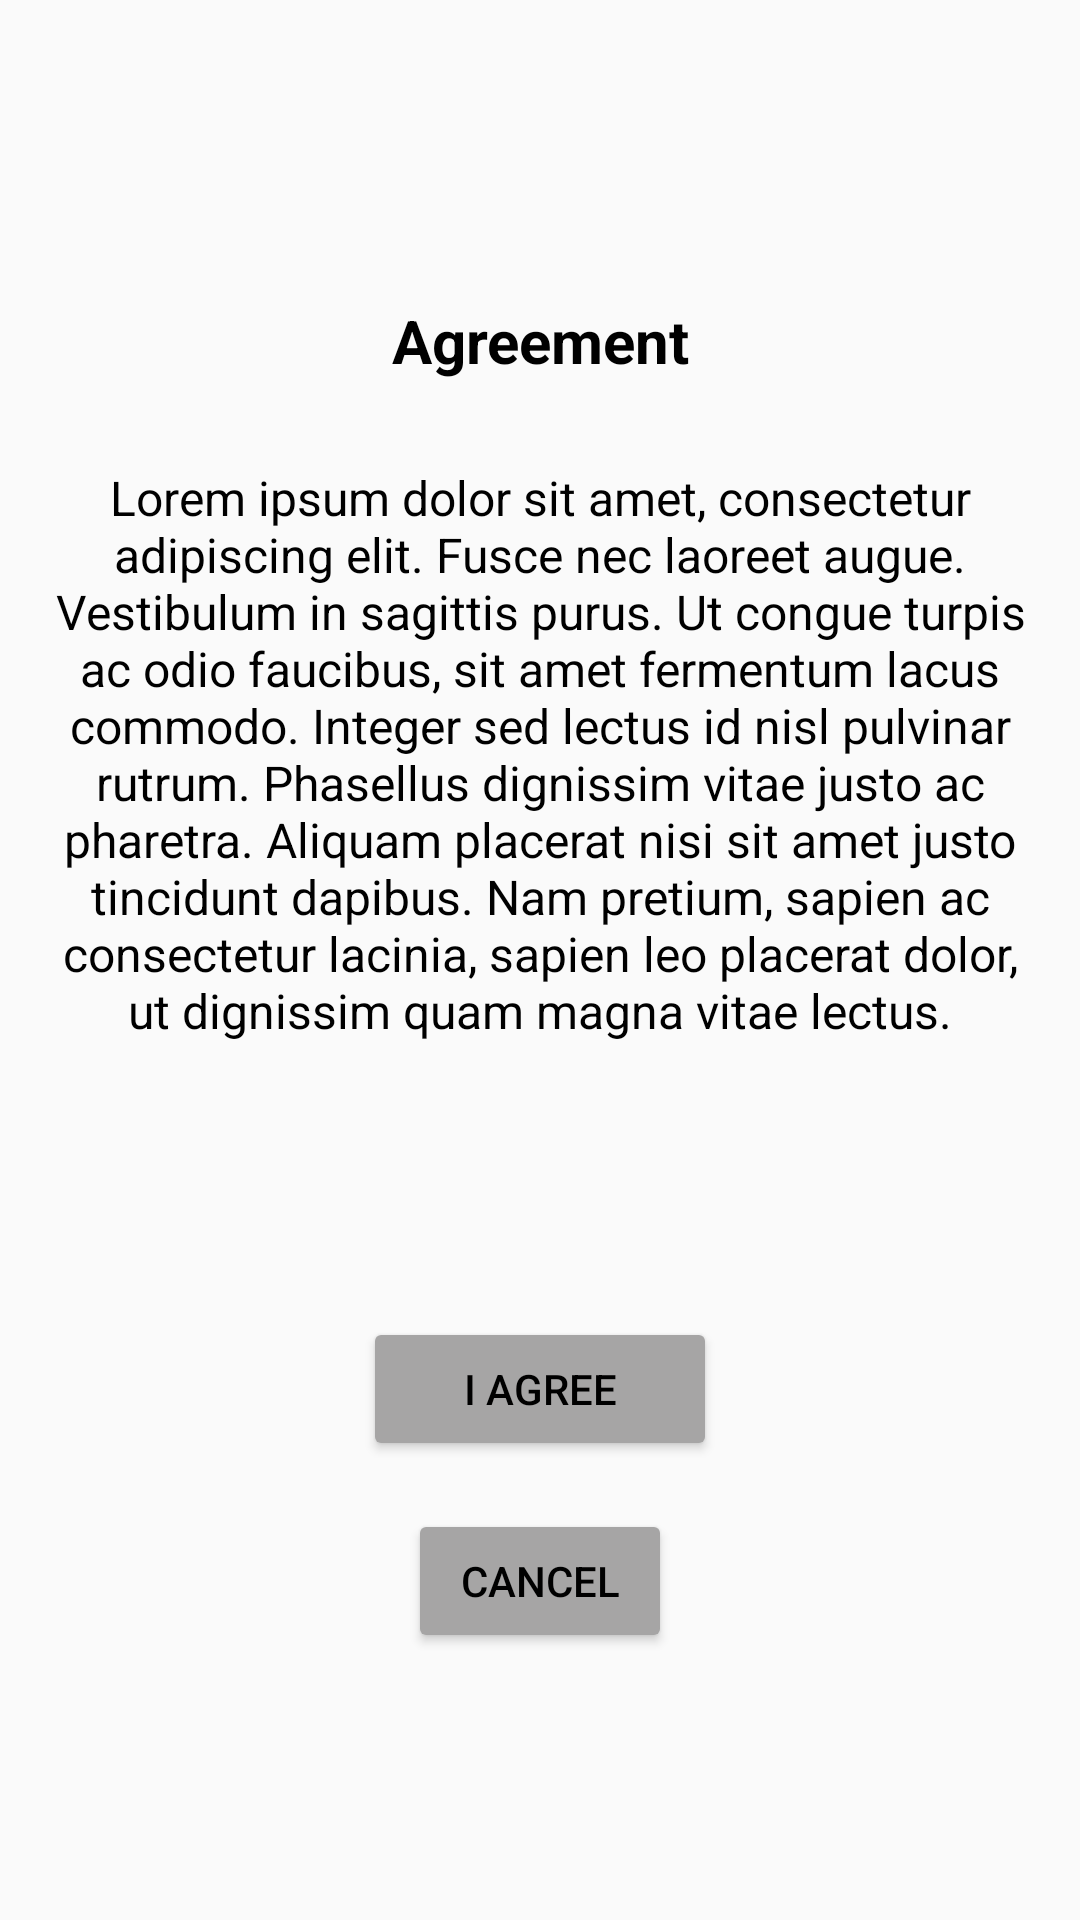

This screen was rendered from an Android layout file. Write that file and the resources it references.
<!-- AndroidManifest.xml: activity theme Theme.BikeKollective.NoActionBar -->
<!-- res/layout/activity_sign_up_waiver.xml -->
<?xml version="1.0" encoding="utf-8"?>
<androidx.constraintlayout.widget.ConstraintLayout
    xmlns:android="http://schemas.android.com/apk/res/android"
    xmlns:app="http://schemas.android.com/apk/res-auto"
    android:layout_width="match_parent"
    android:layout_height="match_parent">

    <Button
        android:id="@+id/btn_signup_agree"
        android:layout_width="118dp"
        android:layout_height="48dp"
        android:layout_marginTop="60dp"
        android:backgroundTint="#A6A5A5"
        android:text="@string/signup_button_agree"
        android:textColor="#000000"
        app:layout_constraintEnd_toEndOf="parent"
        app:layout_constraintStart_toStartOf="parent"
        app:layout_constraintTop_toBottomOf="@+id/signup_text" />

    <Button
        android:id="@+id/btn_signup_disagree"
        android:layout_width="wrap_content"
        android:layout_height="wrap_content"
        android:layout_marginTop="16dp"
        android:backgroundTint="#A6A5A5"
        android:text="@string/signup_button_disagree"
        android:textColor="#000000"
        app:layout_constraintEnd_toEndOf="parent"
        app:layout_constraintStart_toStartOf="parent"
        app:layout_constraintTop_toBottomOf="@+id/btn_signup_agree" />

    <TextView
        android:id="@+id/signup_header"
        android:layout_width="109dp"
        android:layout_height="31dp"
        android:layout_marginTop="100dp"
        android:text="@string/signup_header"
        android:textAlignment="center"
        android:textColor="#000000"
        android:textSize="20sp"
        android:textStyle="bold"
        app:layout_constraintEnd_toEndOf="parent"
        app:layout_constraintStart_toStartOf="parent"
        app:layout_constraintTop_toTopOf="parent" />

    <TextView
        android:id="@+id/signup_text"
        android:layout_width="329dp"
        android:layout_height="224dp"
        android:layout_marginTop="24dp"
        android:text="@string/signup_text"
        android:textAlignment="center"
        android:textColor="#000000"
        android:textSize="16sp"
        app:layout_constraintEnd_toEndOf="parent"
        app:layout_constraintStart_toStartOf="parent"
        app:layout_constraintTop_toBottomOf="@+id/signup_header" />
</androidx.constraintlayout.widget.ConstraintLayout>
<!-- resources referenced by this layout -->
<resources>
  <string name="signup_button_agree">I agree</string>
  <string name="signup_button_disagree">Cancel</string>
  <string name="signup_header">Agreement</string>
  <string name="signup_text">Lorem ipsum dolor sit amet, consectetur adipiscing elit. Fusce nec laoreet augue. Vestibulum in sagittis purus. Ut congue turpis ac odio faucibus, sit amet fermentum lacus commodo. Integer sed lectus id nisl pulvinar rutrum. Phasellus dignissim vitae justo ac pharetra. Aliquam placerat nisi sit amet justo tincidunt dapibus. Nam pretium, sapien ac consectetur lacinia, sapien leo placerat dolor, ut dignissim quam magna vitae lectus.</string>
  <style name="Theme.BikeKollective.NoActionBar">
          <item name="windowActionBar">false</item>
          <item name="windowNoTitle">true</item>
          <item name="chipStyle">@style/Widget.MaterialComponents.Chip.Action</item>
      </style>
</resources>
